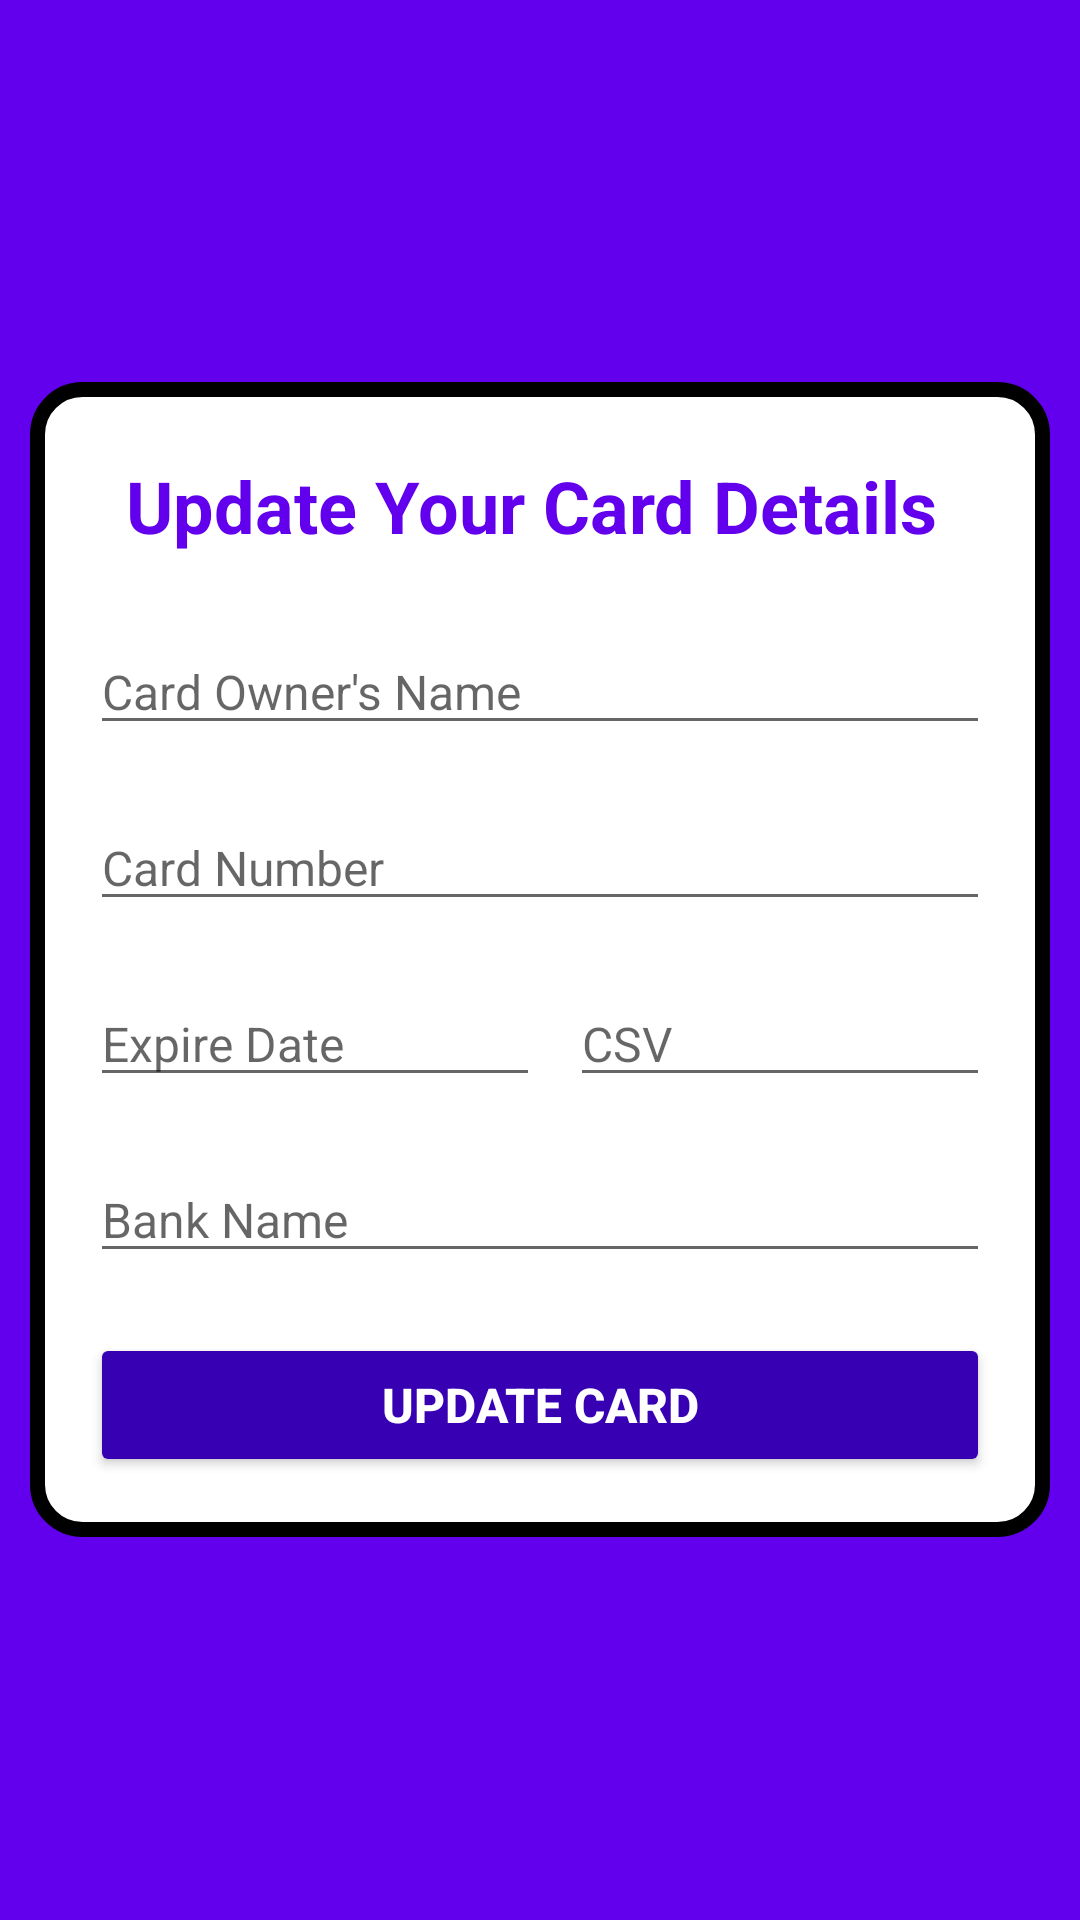

This screen was rendered from an Android layout file. Write that file and the resources it references.
<!-- AndroidManifest.xml: application theme Theme.RentForMe -->
<!-- res/layout/custom_update_card_details.xml -->
<?xml version="1.0" encoding="utf-8"?>
<LinearLayout xmlns:android="http://schemas.android.com/apk/res/android"
    xmlns:app="http://schemas.android.com/apk/res-auto"
    xmlns:tools="http://schemas.android.com/tools"
    android:layout_width="match_parent"
    android:layout_height="match_parent"
    android:gravity="center"
    android:background="@color/purple_500"
    android:orientation="vertical">

    <LinearLayout
        android:layout_width="match_parent"
        android:layout_height="wrap_content"
        android:gravity="center"
        android:background="@drawable/background"
        android:layout_margin="10dp"
        android:padding="10dp"
        android:orientation="vertical">

        <TextView
            android:id="@+id/textView3"
            android:layout_width="match_parent"
            android:layout_height="wrap_content"
            android:layout_margin="15dp"
            android:gravity="center"
            android:text="Update Your Card Details "
            android:textColor="@color/purple_500"
            android:textSize="24sp"
            android:textStyle="bold" />

        <EditText
            android:id="@+id/ownername_update"
            android:layout_width="match_parent"
            android:layout_height="wrap_content"
            android:layout_margin="10dp"
            android:ems="10"
            android:hint="Card Owner's Name"
            android:inputType="textPersonName"
            android:textColor="#000000"
            android:textSize="16sp" />

        <EditText
            android:id="@+id/cardnum_update"
            android:layout_width="match_parent"
            android:layout_height="wrap_content"
            android:layout_margin="10dp"
            android:ems="10"
            android:hint="Card Number"
            android:inputType="number"
            android:textColor="#000000"
            android:textSize="16sp" />

        <LinearLayout
            android:layout_width="match_parent"
            android:layout_height="wrap_content"
            android:layout_margin="10dp"
            android:orientation="horizontal">

            <LinearLayout
                android:layout_width="0dp"
                android:layout_height="match_parent"
                android:layout_weight="1"
                android:orientation="vertical">

                <EditText
                    android:id="@+id/expiredate_update"
                    android:layout_width="match_parent"
                    android:layout_height="wrap_content"
                    android:ems="10"
                    android:hint="Expire Date"
                    android:textColor="#000000"
                    android:textSize="16sp" />
            </LinearLayout>

            <LinearLayout
                android:layout_width="0dp"
                android:layout_height="match_parent"
                android:layout_weight="1"
                android:orientation="vertical">

                <EditText
                    android:id="@+id/cardcsv_update"
                    android:layout_width="match_parent"
                    android:layout_height="wrap_content"
                    android:layout_marginStart="10dp"
                    android:layout_marginLeft="10dp"
                    android:ems="10"
                    android:hint="CSV"
                    android:inputType="number"
                    android:textColor="#000000"
                    android:textSize="16sp" />
            </LinearLayout>
        </LinearLayout>

        <EditText
            android:id="@+id/bankname_update"
            android:layout_width="match_parent"
            android:layout_height="wrap_content"
            android:layout_margin="10dp"
            android:ems="10"
            android:hint="Bank Name"
            android:inputType="textPersonName"
            android:textColor="#000000"
            android:textSize="16sp" />

        <Button
            android:id="@+id/updatebtn"
            android:layout_width="match_parent"
            android:layout_height="wrap_content"
            android:layout_margin="10dp"
            android:text="Update Card"
            android:textColor="#FFFFFF"
            android:textSize="16sp"
            android:textStyle="bold"
            app:backgroundTint="@color/purple_700"
            app:cornerRadius="20dp" />
    </LinearLayout>


</LinearLayout>
<!-- resources referenced by this layout -->
<resources>
  <color name="purple_500">#FF6200EE</color>
  <color name="purple_700">#FF3700B3</color>
  <!-- drawable background (drawable) -->
  <shape
      xmlns:android="http://schemas.android.com/apk/res/android"
      android:shape="rectangle">
  
      <corners android:radius="15dp" />
      <solid android:color="@android:color/white" />
      <stroke
          android:width="5dp"
          android:color="@color/black" />
  </shape>
  <style name="Theme.RentForMe" parent="Theme.MaterialComponents.Light.NoActionBar">
          
          <item name="colorPrimary">@color/purple_500</item>
          <item name="colorPrimaryVariant">@color/purple_700</item>
          <item name="colorOnPrimary">@color/white</item>
          
          <item name="colorSecondary">@color/teal_200</item>
          <item name="colorSecondaryVariant">@color/teal_700</item>
          <item name="colorOnSecondary">@color/black</item>
          
          <item name="android:statusBarColor" tools:targetApi="l">?attr/colorPrimaryVariant</item>
          
      </style>
  <color name="black">#FF000000</color>
  <color name="white">#FFFFFFFF</color>
  <color name="teal_200">#FF03DAC5</color>
  <color name="teal_700">#FF018786</color>
</resources>
